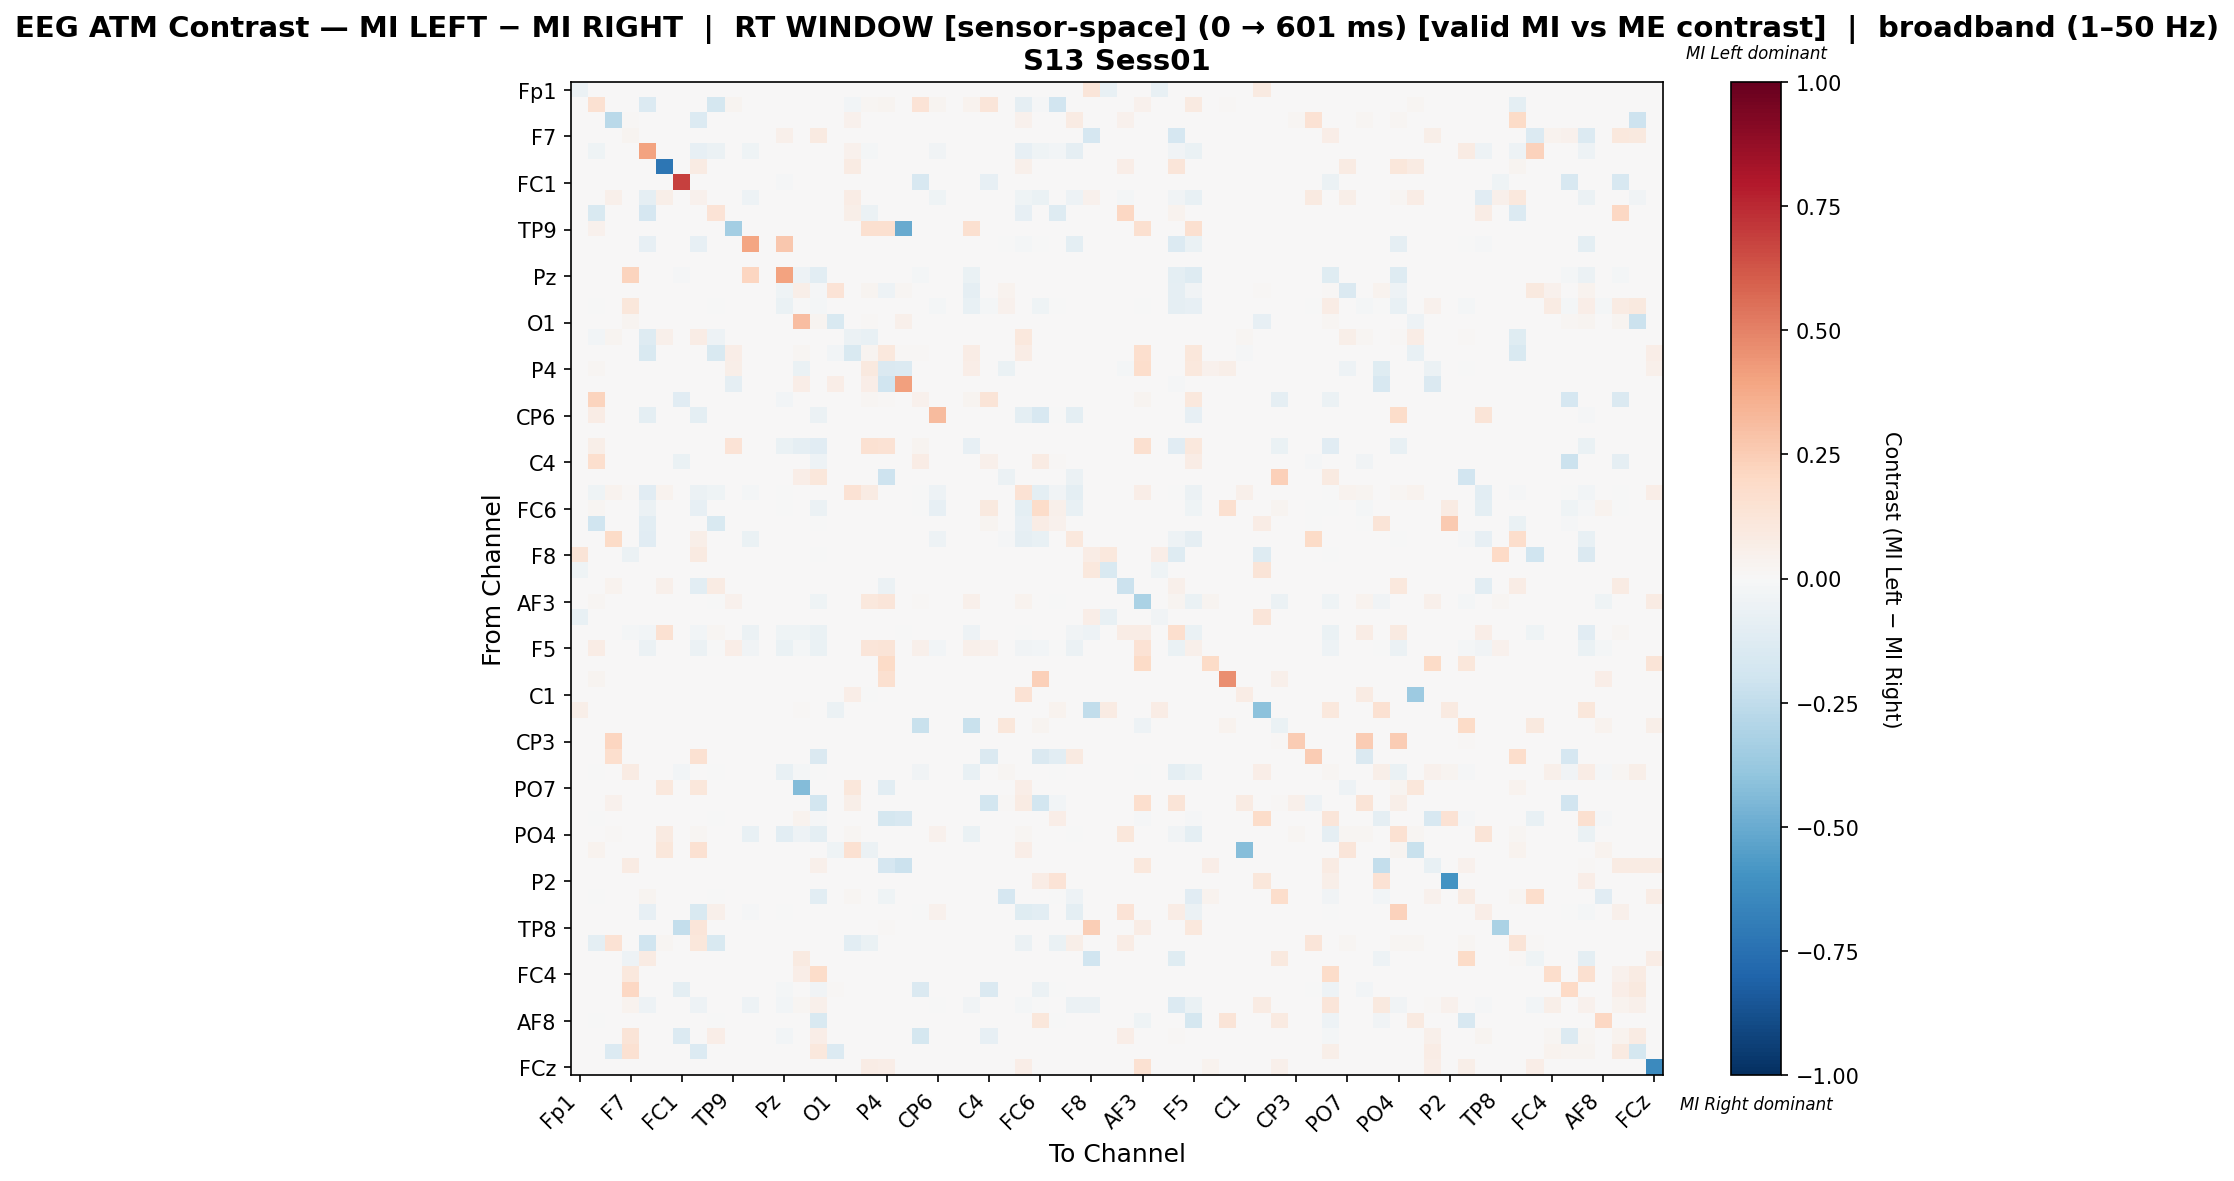

Data behind this chart, as committed beside it:
, Fp1, Fz, F3, F7, FT9, FC5, FC1, C3, T7, TP9, CP5, CP1, Pz, P3, P7, O1, Oz, O2, P4, P8, TP10, CP6, CP2
Fp1, -0.05925, 0.0, 0.0, 0.0, 0.0, 0.0, 0.0, 0.0, 0.0, 0.0, 0.0, 0.0, 0.0, 0.0, 0.0, 0.0, 0.0, 0.0, 0.0, 0.0, 0.0, 0.0, 0.0
Fz, 0.0, 0.1549, 0.0, 0.0, -0.1341, 0.0, 0.0, 0.0, -0.1726, 0.02345, 0.0, 0.0, 0.0, 0.0, 0.0, 0.0, -0.02928, 0.02179, 0.02985, 0.0, 0.1397, 0.02772, 0.0
F3, 0.0, 0.0, -0.2699, 0.01065, 0.0, 0.0, 0.0, -0.1379, 0.0, 0.0, 0.0, 0.0, 0.0, 0.0, 0.0, 0.0, 0.04366, 0.0, 0.0, 0.0, 0.0, 0.0, 0.0
F7, 0.0, 0.0, 0.007338, 0.02851, 0.0, 0.0, 0.0, 0.0, 0.0, 0.0, 0.0, 0.0, 0.0487, 0.0, 0.08769, 0.006004, 0.007338, 0.0, 0.0, 0.0, 0.0, 0.0, 0.0
FT9, 0.0, -0.04008, 0.0, 0.0, 0.4016, 0.00554, 0.0, -0.08168, -0.05752, 0.0, -0.04338, 0.0, 0.0, 0.0, 0.0, 0.0, 0.0402, -0.02027, 0.0, 0.0, 0.0, -0.03725, 0.0
FC5, 0.0, 0.0, 0.0, 0.0, 0.003185, -0.7251, 0.0, 0.08174, 0.0, 0.0, 0.0, 0.0, 0.0, 0.0, 0.0, 0.0, 0.08174, 0.0, 0.0, 0.0, 0.001062, 0.0, 0.0
FC1, 0.0, 0.0, 0.0, 0.0, 0.0, 0.0, 0.6868, 0.0, 0.0, 0.0, 0.0, 0.0, -0.01264, 0.0, 0.0, 0.0, 0.0, 0.0, 0.0, 0.0, -0.1615, 0.0, 0.0
C3, 0.0, 0.0, 0.04977, 0.0, -0.09358, 0.05812, 0.0, 0.04064, 0.0, 0.0, -0.04764, 0.0, 0.0, 0.0, 0.0, 0.0, 0.0775, 0.0, 0.0, 0.0, 0.0, -0.04136, 0.0
T7, 0.0, -0.1514, 0.0, 0.0, -0.1692, 0.0, 0.0, 0.0, 0.1382, 0.0, 0.0, 0.0, 0.0, 0.0, 0.0, 0.0, 0.0572, -0.05866, 0.0, 0.0, 0.0, 0.0, 0.0
TP9, 0.0, 0.04486, 0.0, 0.0, 0.0, 0.0, 0.0, 0.0, 0.0, -0.3392, 0.0, 0.0, 0.0, 0.0, 0.0, 0.0, 0.0, 0.1589, 0.1589, -0.5038, 0.003738, 0.0, 0.0
CP5, 0.0, 0.0, 0.003984, 0.003984, -0.08083, 0.0, 0.0, -0.07997, 0.0, 0.0, 0.3976, 0.0, 0.2709, 0.0, 0.0, 0.0, 0.003984, 0.0, 0.0, 0.0, 0.0, 0.0, 0.0
CP1, 0.0, 0.0, 0.0, 0.0, 0.0, 0.0, 0.0, 0.0, 0.0, 0.0, 0.0, 0.0, 0.0, 0.0, 0.0, 0.0, 0.0, 0.0, 0.0, 0.0, 0.0, 0.0, 0.0
Pz, 0.0, 0.0, 0.0, 0.2212, 0.0, 0.0, -0.009291, 0.0, 0.0, 0.0, 0.2181, 0.0, 0.4011, -0.04899, -0.109, 0.0, 0.0, 0.0, 0.0, 0.0, -0.0228, 0.0, 0.0
P3, 0.0, 0.0, 0.0, 0.0, 0.0, 0.0, 0.0, 0.0, 0.0, 0.0, 0.0, 0.0, -0.04358, 0.06073, -0.008569, 0.1335, 0.0, 0.02877, -0.05447, 0.02109, 0.0, 0.0, 0.0
P7, 0.0, -0.001042, 0.0, 0.1119, 0.0, 0.0, 0.0, 0.0, -0.0005211, 0.0, 0.0, 0.0, -0.06618, -0.003907, -0.02237, 0.007299, 0.0, 0.0, 0.0, 0.0, 0.0, -0.02293, 0.0
O1, 0.0, 0.0, 0.0, 0.02426, 0.0, 0.0, 0.0, 0.0, 0.0, 0.0, 0.0, 0.0, 0.0, 0.31, 0.02426, -0.1543, 0.0, 0.01534, 0.0, 0.05121, 0.0, 0.0, 0.0
Oz, 0.0, -0.02957, 0.02768, 0.00692, -0.1319, 0.05398, 0.0, 0.07128, -0.04824, 0.0, 0.0, 0.0, 0.0, 0.0, 0.0, 0.0, -0.06096, -0.07478, 0.0, 0.0, 0.0, 0.0, 0.0
O2, 0.0, 0.00351, 0.0, 0.0, -0.1547, 0.0, 0.0, 0.0, -0.1547, 0.06273, 0.0, 0.0, 0.0, 0.01919, 0.0, -0.02757, -0.1547, 0.02716, 0.1077, 0.01402, 0.008856, 0.0, 0.0
P4, 0.0, 0.01978, 0.0, 0.0, 0.0, 0.0, 0.0, 0.0, 0.0, 0.05603, 0.0, 0.0, 0.0, -0.06957, 0.0, 0.0, 0.0, 0.09756, -0.1429, -0.1382, 0.005274, 0.0, 0.0
P8, 0.0, 0.0, 0.0, 0.0, 0.0, 0.0, 0.0, 0.0, 0.0, -0.09331, 0.0, 0.0, 0.0, 0.06667, 0.0, 0.06667, 0.0, 0.06667, -0.2019, 0.4072, 0.0, 0.0, 0.0
TP10, 0.0, 0.2201, 0.0, 0.0, 0.0, 0.0, -0.114, 0.0, 0.0, 0.0, 0.0, 0.0, -0.02577, 0.0, 0.0, 0.0, 0.0, 0.01706, 0.01024, 0.0, 0.04656, 0.0, 0.0
CP6, 0.0, 0.07494, 0.0, 0.0, -0.099, 0.0, 0.0, -0.099, 0.0, 0.0, 0.0, 0.0, 0.0, 0.0, -0.05639, 0.0, 0.0, 0.0, 0.0, 0.0, 0.0, 0.3201, 0.0
CP2, 0.0, 0.0, 0.0, 0.0, 0.0, 0.0, 0.0, 0.0, 0.0, 0.0, 0.0, 0.0, 0.0, 0.0, 0.0, 0.0, 0.0, 0.0, 0.0, 0.0, 0.0, 0.0, 0.0
Cz, 0.0, 0.05975, 0.0, 0.0, 0.0, 0.0, 0.0, 0.0, 0.0, 0.1336, 0.0, 0.0, -0.06557, -0.09262, -0.1115, 0.0, 0.0, 0.1525, 0.1462, 0.0, 0.02516, 0.0, 0.0
C4, 0.0, 0.1681, 0.0, 0.0, 0.0, 0.0, -0.06901, 0.0, 0.0, 0.0, 0.0, 0.0, 0.0, 0.0, -0.05144, 0.0, 0.0, 0.0, 0.0, 0.0, 0.07106, 0.0, 0.0
T8, 0.0, 0.0, 0.0, 0.0, 0.0, 0.0, 0.0, 0.0, 0.0, 0.0, 0.0, 0.0, 0.0, 0.06813, 0.1121, 0.0, 0.0, 0.0, -0.2073, 0.0, 0.0, 0.0, 0.0
FT10, 0.0, -0.03971, 0.03336, 0.00834, -0.1153, 0.03837, 0.0, -0.05958, -0.03971, 0.0, -0.01721, 0.0, -0.0006618, 0.0, 0.0, 0.0, 0.1464, 0.0809, 0.0, 0.0, -0.0006618, -0.05228, 0.0
FC6, 0.0, 0.02137, 0.0, 0.0, -0.05995, 0.0, 0.0, -0.07971, 0.0, 0.0, 0.0, 0.0, -0.0006588, 0.0, -0.05665, 0.0, 0.0, 0.001198, 0.0, 0.0, -0.0006588, -0.08235, 0.0
FC2, 0.0, -0.2023, 0.0, 0.0, -0.1058, 0.004219, 0.0, 0.004219, -0.1505, 0.0, 0.0, 0.0, 0.0, 0.0, -0.006472, 0.0, 0.004219, 0.0, 0.0, 0.0, 0.0, 0.0, 0.0
F4, 0.0, 0.0, 0.1878, 0.0, -0.1135, 0.0, 0.0, 0.05776, 0.0, 0.0, -0.06564, 0.0, 0.0, 0.0, 0.0, 0.0, 0.0, 0.0, 0.0, 0.0, 0.0, -0.04847, 0.0
F8, 0.1256, 0.0, 0.0, -0.06057, 0.0, 0.0, 0.0, 0.09268, 0.0, 0.0, 0.0, 0.0, 0.0, 0.0, -0.001101, 0.0, 0.0, 0.0, 0.0, 0.0, 0.0, 0.0, 0.0
Fp2, -0.04011, 0.0, 0.0, 0.0, 0.0, 0.0, 0.0, 0.0, 0.0, 0.0, 0.0, 0.0, 0.0, 0.0, 0.0, 0.0, 0.0, 0.0, 0.0, 0.0, 0.0, 0.0, 0.0
AF7, 0.0, 0.0, 0.03538, 0.0, 0.0, 0.0511, 0.0, -0.1047, 0.08176, 0.0, 0.0, 0.0, 0.0, 0.0, 0.0, 0.0, 0.0, 0.0, -0.06105, 0.0, 0.0007862, 0.0, 0.0
AF3, 0.0, 0.0163, 0.0, 0.0, 0.0, 0.0, 0.0, 0.0, -0.0033, 0.03966, 0.0, 0.0, 0.0, 0.0, -0.0396, 0.0, 0.0, 0.1087, 0.1213, 0.0, 0.009333, 0.0, 0.0
AFz, -0.0743, 0.0, 0.0, 0.0, 0.0, 0.0, 0.0, 0.0, 0.0, 0.0, 0.0, 0.0, 0.0, 0.0, 0.0, 0.0, 0.0, 0.0, 0.0, 0.0, 0.0, 0.0, 0.0
F1, 0.0, 0.0, 0.0, -0.02196, -0.02914, 0.1525, 0.0, -0.02874, 0.01938, 0.0, -0.06228, 0.0, -0.04591, -0.04591, -0.06946, 0.0, 0.0, 0.0, 0.0, -0.002794, 0.0, 0.0, 0.0
F5, 0.0, 0.07143, 0.0, 0.0, -0.06017, 0.0, 0.0, -0.06017, -0.0004149, 0.07019, -0.03237, 0.0, -0.06473, -0.02033, -0.06846, 0.0, 0.0, 0.1247, 0.1296, 0.0, 0.05367, -0.02697, 0.0
FT7, 0.0, 0.0, 0.0, 0.0, 0.0, 0.0, 0.0, 0.0, 0.0, 0.0, 0.0, 0.0, 0.0, 0.0, 0.0, 0.0, 0.0, 0.0, 0.191, 0.0, 0.0, 0.0, 0.0
FC3, 0.0, 0.02754, 0.0, 0.0, 0.0, 0.0, 0.0, 0.0, 0.0, 0.0, 0.0, 0.0, 0.0, 0.0, 0.0, 0.0, 0.0, 0.0, 0.1566, 0.0, 0.0, 0.0, 0.0
C1, 0.0, 0.0, 0.0, 0.0, 0.0, 0.0, 0.0, 0.0, 0.0, 0.0, 0.0, 0.0, 0.0, 0.0, 0.0, 0.0, 0.0642, -0.005333, 0.0, 0.0, 0.0, 0.0, 0.0
C5, 0.05575, 0.0, 0.0, 0.0, 0.0, 0.0, 0.0, 0.0, 0.0, 0.0, 0.0, 0.0, 0.0, 0.00784, 0.0, -0.05507, 0.0, 0.0, 0.0, 0.0, 0.001742, 0.0, 0.0
TP7, 0.0, 0.0, 0.0, 0.0, 0.0, 0.0, 0.0, 0.0, 0.0, 0.0, 0.0, 0.0, 0.0, 0.0, 0.0, 0.0, 0.0, 0.0, 0.0, 0.0, -0.2225, 0.0, 0.0
CP3, 0.0, 0.0, 0.2152, 0.0, 0.0, 0.0, 0.0, 0.0, 0.0, 0.0, 0.0, 0.0, 0.0, 0.0, 0.0, 0.0, 0.0, 0.0, 0.0, 0.0, 0.0, 0.0, 0.0
P1, 0.0, 0.0, 0.1687, 0.0, 0.0, 0.004854, 0.0, 0.1505, 0.0, 0.0, 0.0, 0.0, 0.0, 0.0, -0.1458, 0.0, 0.0, 0.0, 0.0, 0.0, 0.0, 0.0, 0.0
P5, 0.0, -0.000558, 0.0, 0.07966, 0.0, 0.0, -0.02511, 0.0, -0.000558, 0.0, 0.0, 0.0, -0.07812, -0.02111, -0.003633, 0.004604, 0.0, 0.0, 0.0, 0.0, -0.03404, 0.0, 0.0
PO7, 0.0, 0.0, 0.0, 0.0, 0.004202, 0.1092, 0.0, 0.1148, 0.0, 0.0, 0.0, 0.0, 0.0, -0.4322, 0.0, 0.0, 0.1148, 0.0, -0.108, 0.0, 0.0, 0.0, 0.0
PO3, 0.0, 0.0, 0.03963, 0.0, 0.0, 0.0, 0.0, 0.0, 0.0, 0.0, 0.0, 0.0, 0.0, 0.0, -0.1829, 0.0, 0.05594, 0.0, 0.0, 0.0, 0.0, 0.0, 0.0
POz, 0.0, -0.001391, 0.0, 0.0, 0.0, 0.0, 0.0, 0.0, -0.001391, 0.0, 0.0, 0.0, 0.0, 0.03139, -0.01252, 0.0, 0.0, 0.0, -0.1794, -0.1586, 0.0, 0.0, 0.0
PO4, 0.0, 0.0, 0.01397, 0.0, 0.002465, 0.08874, 0.0, 0.01643, 0.0, 0.0, -0.07241, 0.0, -0.1072, -0.04852, -0.09993, 0.0, 0.01643, 0.0, 0.0, 0.0, 0.0, 0.04519, 0.0
PO8, 0.0, 0.03353, 0.0, 0.0, 0.004373, 0.1137, 0.0, 0.1487, 0.0, 0.0, 0.0, 0.0, 0.0, 0.0, 0.0, -0.04, 0.1487, -0.06154, 0.0, 0.0, 0.0, 0.0, 0.0
P6, 0.001019, 0.0, 0.0, 0.08359, 0.0, 0.0, 0.0, 0.0, 0.0, 0.0, 0.0, 0.0, 0.0, 0.0, 0.04791, 0.0, 0.0, 0.0, -0.1689, -0.2123, 0.0, 0.0, 0.0
P2, 0.0, 0.0, 0.0, 0.0, 0.0, 0.0, 0.0, 0.0, 0.0, 0.0, 0.0, 0.0, 0.0, 0.0, 0.0, 0.0, 0.0, 0.0, 0.0, 0.0, 0.0, 0.0, 0.0
CPz, 0.000947, -0.002392, 0.0, 0.0, 0.02557, 0.0, 0.0, 0.0, -0.002392, 0.0, 0.0, 0.0, 0.0, 0.0, -0.1077, 0.0, 0.01989, 0.0, -0.04441, 0.0, 0.0, 0.0, 0.0
CP4, 0.0, 0.0, 0.0, 0.0, -0.07855, 0.0, 0.0, -0.1535, 0.05308, 0.0, -0.01164, 0.0, -0.0007273, 0.0, 0.0, 0.0, 0.0, 0.0, 0.0, 0.0, -0.0007273, 0.04298, 0.0
TP8, 0.0, 0.0, 0.0, 0.0, 0.0, 0.0, -0.2391, 0.1222, 0.0, 0.0, 0.0, 0.0, 0.0, 0.0, 0.0, 0.0, 0.0, 0.0, 0.01504, 0.0, 0.0, 0.0, 0.0
C6, 0.0, -0.09554, 0.1438, 0.0, -0.1998, 0.01986, 0.0, 0.116, -0.1545, 0.0, 0.0, 0.0, 0.0, 0.0, 0.0, 0.0, -0.1052, -0.06847, 0.0, 0.0, 0.0, 0.0, 0.0
C2, 0.001017, 0.0, 0.0, -0.05286, 0.0824, 0.0, 0.0, 0.0, 0.0, 0.0, 0.0, 0.0, 0.0, 0.09054, 0.0, 0.0, 0.0, 0.0, 0.0, 0.0, 0.0, 0.0, 0.0
FC4, 0.0, 0.0, 0.0, 0.1062, 0.0, 0.0, 0.0, 0.0, 0.0, 0.0, 0.0, 0.0, 0.0, 0.06549, 0.1805, 0.0, 0.0, 0.0, 0.0, 0.0, 0.0, 0.0, 0.0
FT8, 0.0, 0.0, 0.0, 0.2092, 0.0, 0.0, -0.09829, 0.0, 0.0, 0.0, 0.0, 0.0, -0.02222, 0.0, -0.03504, 0.01538, 0.0, 0.0, 0.0, 0.0, -0.1427, 0.0, 0.0
F6, 0.0, 0.0, 0.0, 0.03501, -0.04914, 0.0, 0.0, -0.04868, 0.0, 0.0, -0.05096, 0.0, -0.03094, 0.01615, 0.04882, 0.005917, 0.0, 0.0, 0.0, 0.0, 0.0, -0.005914, 0.0
... 4 more rows
